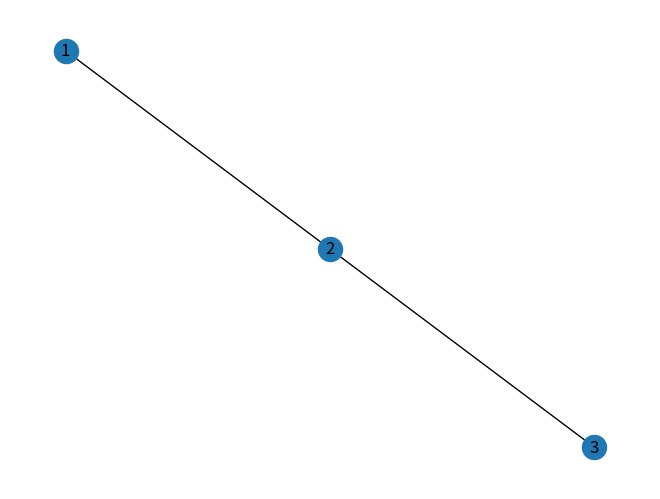

This figure's Python source:
import networkx as nx
import matplotlib.pyplot as plt

# Create a graph
G = nx.Graph()

# Add nodes to the graph
G.add_node(1)
G.add_node(2)
G.add_node(3)

# Add edges to the graph
G.add_edge(1, 2)
G.add_edge(2, 3)

# Draw the nodes of the graph
pos = nx.spring_layout(G)

nx.draw(G, pos, with_labels=True)

plt.show()
